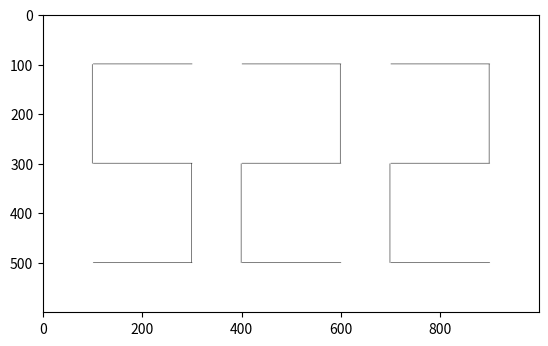

This chart was generated by the following Python code:
# Programmējamais kods

import numpy as np
import matplotlib.pyplot as plt
img=np.ones((600,1000,3))

def DrawLine(x1,y1,x2,y2):
    
    dx = abs(x2-x1)
    dy = abs(y2-y1)

    if x1<x2:
        xs=1 
    else:
        xs=-1
    if y1<y2:
        ys=1
    else:
        ys=-1
    x=x1
    y=y1
    p=2*dy-dx   
    
    if dx>dy:
        while x<x2:
            x=x+xs
            if p > 0:
                y=y+ys
                p=p+2*dy-2*dx
            else:
                p=p+2*dy
            img[y,x]= 0
    else:
        while y!=y2:
           
            y=y+ys
            if p > 0:
                x=x+xs
                p=p+2*dx-2*dy
            else:
                p=p+2*dx
            img[y,x]= 0
    return

step=300
#DrawLine(X1,Y1,X2,Y2)
#5
DrawLine(100,100,100,300)
DrawLine(100,100,300,100)
DrawLine(100,300,300,300)
DrawLine(300,300,300,500)
DrawLine(100,500,300,500)
#2
DrawLine(400,300,400,500)
DrawLine(400,500,600,500)
DrawLine(400,300,600,300)
DrawLine(400,100,600,100)
DrawLine(600,100,600,300)
#2
DrawLine(400+step,300,400+step,500)
DrawLine(400+step,500,600+step,500)
DrawLine(400+step,300,600+step,300)
DrawLine(400+step,100,600+step,100)
DrawLine(600+step,100,600+step,300)

plt.imshow(img)
plt.show()







